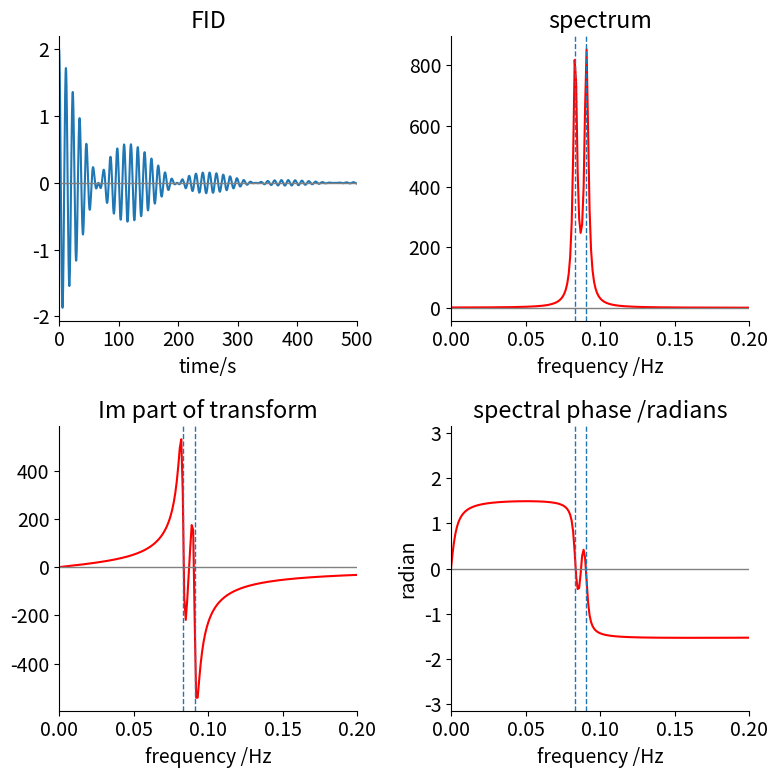
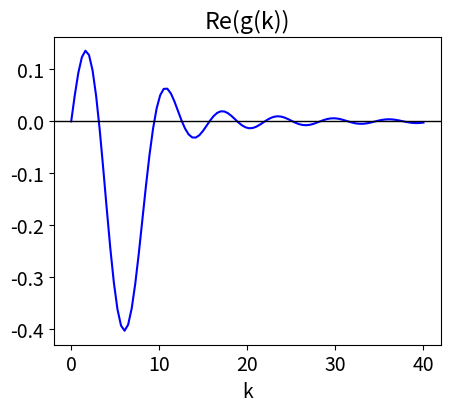
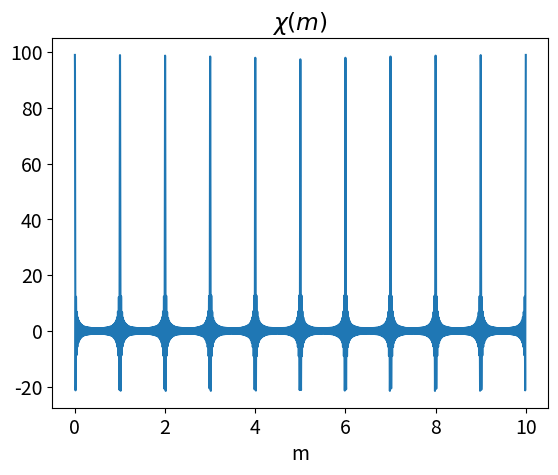

Here is the Python script that generated these plots, in order:
#!/usr/bin/env python
# coding: utf-8

# # Answers 7-15

# In[1]:


# import all python add-ons etc that will be needed later on
get_ipython().run_line_magic('matplotlib', 'inline')
import numpy as np
import matplotlib.pyplot as plt
from sympy import *
from scipy.integrate import quad
init_printing()                      # allows printing of SymPy results in typeset maths format
plt.rcParams.update({'font.size': 14})  # set font size for plots


# **Q7 answer**
# 
# The transform equation is $\displaystyle g(k)=\frac{1}{\sqrt{2\pi}}\int_0^\infty \frac{\exp(-t/\tau)}{\tau} \exp(-ikt)dt$ which can be integrated directly to give 
# 
# $$\displaystyle g(k)=\frac{1}{\tau\sqrt{2\pi}} \left[ -\frac{exp(-ikt-t/\tau)}{ik+1/\tau}  \right]_0^\infty =\frac{1}{\sqrt{2\pi}}\frac{1} {ik\tau+1} $$
# 
# The absolute value of a complex number $z$, is $\sqrt{z^*z}$ and its square is clearly $z^*z$, where $z^*$ is the conjugate of the complex number formed by replacing $i$ by $-i$. Doing the same with $g(k)$ gives $\displaystyle |g(k)|^2= \frac{1}{2\pi (k^2\tau^2+1)}$ which is the shape of the spectral line.
# 
# The exponential decay with $\tau = 2$ and the corresponding square of the transform, are shown in Fig. 54. In this case $k$ corresponds to a frequency in s$^{-1}$% because $t$ is in seconds.
# 
# ![Diagram](Fourier-fig54.png)
# 
# Figure 54. An exponential decay and (right) the complex conjugate square of its Fourier transform which is a Lorentzian curve.
# 
# _____
# 
# The half-width at half-height of the transformed signal squared, is calculated as half the value at $k = 0$, which is $| g(0) |^2 /2 = 1/4\pi$ giving the half-width as $k_{1/2} = 1/\tau$ which is in inverse proportion to the excited-state lifetime. The shorter the lifetime, the wider will be the spectral line in accordance with $\Delta t \Delta \nu  = 1$, if we take the change in time to be the lifetime and the frequency to be proportional to $k$, which is reasonable because $k$ has units of s$^{-1}$.
# 
# The widening of the spectral line with a shortening of the excited state lifetime, is sometimes considered an example
# of the 'time-energy' uncertainty principle, but this is not the same as the Heisenberg uncertainty principle. Spontaneous emission is caused by coupling the excited state to the states in the 'vacuum field', which have energy levels capable of being filled with photons in a similar way to how electronic energy levels can hold zero, one or two electrons or vibrational or rotational energy levels contain their respective quanta. The difference is that any number of photons can be contained in each of the energy levels because photons are bosons: rather like buses, they like to go around in groups. 
# 
# The energy levels in this vacuum field fluctuate and so the coupling between these states and the excited state varies which causes the transition to have a real width. If, in addition, the excited state is short lived due to interactions within the atom or molecule or with other nearby species, or with external electric or magnetic fields, this also leads to fluctuations in the atom's energy levels and the greater these interactions are, the shorter the lifetime and the wider the energy width. This is called _lifetime broadening_. However, the average energy is always at exactly the transition frequency, and in our example, this is zero because the energy of the excited state above the ground state has not been specified.
# 
# The Heisenberg uncertainty principle arises because operators, such as position and momentum, do not commute, but in quantum mechanics time is not an operator, but an observable, therefore commutation does not apply. See Atkins & Friedmann (1997, p. 198) for a detailed discussion of the distinction between Heisenberg uncertainty and time-energy uncertainty.
# 
# **Q8 answer** **(a)** With the forward transform $\displaystyle g(\omega) =\frac{1}{\sqrt{2\pi}}\int_0^{t_0} e^{i\omega_0 t}e^{-i\omega t}dt$ which, being exponential, is easily integrated to 
# 
# $$\displaystyle  g(\omega)=\frac{1}{\sqrt{2\pi}} \left. \frac{e^{i(\omega_0-\omega)t}}{ i(\omega_0-\omega) }  \right|_0^{t_0} = \frac{i}{\sqrt{2\pi}}\frac{1-e^{i(\omega_0 - \omega)t_0}}{\omega_0 - \omega}$$
# 
# The real and imaginary parts part can be obtained by converting the exponential to sin and cosine
# 
# $$\displaystyle  \frac{i}{\sqrt{2\pi}}\frac{1-e^{i(\omega_0 - \omega)t_0}}{\omega_0 - \omega} = \frac{1}{\sqrt{2\pi}(\omega_0 - \omega)}\left (i-ie^{i(\omega_0 - \omega)t_0}  \right ) = \frac{1}{\sqrt{2\pi}(\omega_0 - \omega)}\left (i-i\cos((\omega_0 - \omega)t_0)+\sin((\omega_0 - \omega)t_0)  \right ) $$
# 
# The square of the absolute value is obtained by multiplying the complex conjugate $g^*$ with $g$:
# 
# $$\displaystyle  |g(\omega)|^2= g(\omega)^*g(\omega)=\left[\frac{-i}{\sqrt{2\pi}}\frac{1-e^{-i(\omega_0 - \omega)t_0}}{\omega_0 - \omega} \right]\left[\frac{i}{\sqrt{2\pi}}\frac{1-e^{i(\omega_0 - \omega)t_0}}{\omega_0 - \omega}\right]=\frac{1-\cos((\omega_0-\omega)t_0)}{\pi (\omega_0-\omega)^2}$$
# 
# Plots of the pulse and its transforms are shown in fig 55. The real part becomes the sinc function if it is written as $\displaystyle \frac{t_0}{\sqrt{2\pi}}\frac{\sin(t_0(\omega_0-\omega)}{t_0(\omega_0-\omega))}$, see fig 15.
# 
# ![Diagram](Fourier-fig55.png)
# 
# Figure 55. Left top: The electric field of a square pulse of 0.1 ps duration. Bottom right: the square of absolute value of the Fourier transform of the pulse; this is its spectrum. The small vertical line shows the position of the first minima, see part (b). Bottom left: The imaginary component of the Fourier transform, the sinc function, and right, the real part.
# 
# ______
# 
# **(b)** Differentiating the transform finds the maxima and minima, either side of these are the missing frequencies as the period of the transform's oscillations is constant. Differentiating gives  
# 
# $$\displaystyle \frac{d}{d\omega}\frac{\cos((\omega_0-\omega)t_0)-1}{\pi(\omega_0-\omega)^2} = -\frac{t_0\sin((\omega_0-\omega)t_0)}{\pi(\omega_0-\omega)^2}-2\frac{\cos((\omega_0-\omega)t_0)-1}{\pi(\omega_0-\omega)^3} $$ 
# 
# which must be zero at each of its minima. Multiplying out factors gives $\displaystyle (\omega_0-\omega)\sin((\omega_0-\omega)t_0)=2(1-\cos((\omega_0-\omega)t_0))$ which is solved when $t_0(\omega_0-\omega)=2\pi n$ because here the sine is zero, and when $\cos((\omega_0-\omega)t_0)=1$ which is when $n$ is an integer and $n=\pm 1$,  $\pm 2,\cdots$ or $\omega = \omega_0-2\pi n/t_0$ thus a series of zeros is expected. The pulse has a width of $0.1$ ps and zero's occur at $\omega=600\cdot 10^{12}\pm 2\pi n\cdot 10^{13}$ Hz and so the first zeros are at $\approx 662.8 \cdot 10^{12}$ Hz.

# **Q9 answer** **(a)** As the pulse is square and of finite duration, it lasts only from time 0 to $\tau$, therefore its Fourier transform is 
# 
# $$\displaystyle g(\omega)=\frac{1}{\sqrt{2\pi}}\int_0^\tau ae^{-i\omega t}dt =\frac{-a}{\sqrt{2\pi}} \left. \frac{e^{i\omega t}}{i\omega}  \right|_0^\tau = \frac{a}{\sqrt{2\pi}} \left( \frac{1-e^{i\omega \tau}}{i\omega}  \right)$$
# 
# which is similar to that in Q8 but with  the change $\omega\rightarrow \omega_0-\omega$.
# 
# **(b)** The real and imaginary parts are calculated using Euler's formula for the complex exponential giving
# 
# $$\left( \frac{1-e^{i\omega \tau}}{i\omega}  \right) =\frac{-i}{\omega}(1-\cos(\omega \tau)) +\frac{\sin(\omega \tau)}{\omega}$$
# 
# The real part $\displaystyle Re[g(\omega)]= \frac{a\tau}{\sqrt{2\pi}}\frac{\sin(\omega \tau)}{\omega}$ which can be converted to the sinc function by multiplying by $\tau/\tau$, see figs 15 and 55.
# 
# **(c, d)** The pulse is zero, $Re[g(\omega)]$ = 0, when $\displaystyle \frac{\sin(\omega \tau)}{\omega\tau}$ = 0 which does not occur when $\omega$ = 0 but for the first time when $\omega\tau = \pm \pi$ , because although the sine is zero, the denominator is $\pi$. L'Hopital's rule can also be used to determine the value when $\omega \to 0$:
# 
# $$\displaystyle \lim_{\omega \to 0}\frac{\sin(\omega\tau)}{\omega\tau}\to \frac{\tau\cos(\omega\tau)}{\tau} \to 1$$
# 
# The pulse has a frequency spread to the first minima of $2\pi/\tau$ which corresponds to $2\pi$ MHz for a $1\,\mu$s duration pulse. Suppose that only half this frequency range has useful intensity then this extends from $399.5 \to 400.5$ MHz in a $400$ MHz instrument. This gives a potential chemical shift of $\pm 50000/400 = 125$ ppm, which is large compared to most proton shifts which are typically $\lt 20$ ppm.
# 
# **Q 10 answer** **(a)** The FID is caused,in a semi-classical interpretation of NMR, by the rotating magnetization cutting the wire
# coil of the detector, and inducing the current that is subsequently detected. The two different classes of spins move with different frequencies due to their different chemical environments, and hence, experience slightly different magnetic fields. These are the two cosines mentioned in the question. The decay of magnetization is due to the interaction of the spins with one another, with other atoms in the molecule and with dipoles in the solvent. These interactions have the effect of transferring more spins from the upper spin level to the lower one, than in the opposite direction, and hence back towards equilibrium. These effects cause the population to decay with a lifetime T1, and the loss of the spin coherence determines the T2 lifetime. The $\tau = 100$ in the question represents both these decay processes. In a real experiment the decay time would be of the order of a few seconds and the frequencies in MHz. 
# 
# **(b)** Using the FID equation given in the question the Python code below can be used. You should modify this as you wish.

# In[2]:


fig1= plt.figure(figsize=(8, 8))
ax0 = fig1.add_subplot(2,2,1)    # make space for four plots 2 x 2 label axes 1 , 2, 3 & 4
ax1 = fig1.add_subplot(2,2,2)
ax2 = fig1.add_subplot(2,2,3)
ax3 = fig1.add_subplot(2,2,4)

nmax = 2**14                        # number of data points
T = 1000                            # max time
x = np.linspace(0, T, nmax)

tp = T/(1.0*nmax)                   # 1.0 to ensure real number division
freq = np.zeros(nmax,dtype=float)   # numpy array to hold data

for i in range(nmax):               # frequency is index/( (time/point)*number of points ), values 0 to (N-1)/N
    freq[i]= i/(tp*nmax)
    pass
nu1 = 1/11.0                        # frequency Hz 1        # use for fig 9.14 also 
nu2 = 1/12.0
tau = 100.0
f01= lambda x: np.exp(-x/tau)*(np.cos(2*np.pi*nu1*x)+ np.cos(2*np.pi*nu2*x)) # lambda function

the_fft = np.fft.rfft(f01(x))       # use numpy to do the transform, has both imag and real parts
afft = the_fft.real 
bfft = the_fft.imag
cfft = [ np.arctan( bfft[i]/afft[i]) for i in range( len(the_fft) ) ]     # phase 

ax0.plot(x,f01(x))                  # now plot data and transforms
ax0.set_xlabel( 'time/s')
ax0.set_title('FID')
ax0.set_xlim([0,500])

ax1.plot(freq[0:nmax//2],afft[0:nmax//2],color='red')
ax1.set_title('spectrum')

ax2.plot(freq[0:nmax//2],bfft[0:nmax//2],color='red')
ax2.set_title('Im part of transform')
                
ax3.plot(freq[0:nmax//2],cfft[0:nmax//2],color='red')
ax3.set_ylim([-np.pi,np.pi])
ax3.set_title('spectral phase /radians')
ax3.set_ylabel('radian')

for ax in [ax0,ax1,ax2,ax3]:                # plot common features
    ax.axhline(0,color='gray',linewidth=1)  # plot zero line on each plot
    ax.spines['right'].set_visible(False)
    ax.spines['top'].set_visible(False)
    if ax != ax0:
        ax.axvline(nu1,linestyle='dashed',linewidth=1)
        ax.axvline(nu2,linestyle='dashed',linewidth=1)
        ax.set_xlabel('frequency /Hz')
        ax.set_xlim([0,0.2])
        pass

plt.tight_layout()
plt.show()


# **Q11 answer**
# 
# The transform is $\displaystyle g(k)=\frac{1}{\sqrt{2\pi}}\int_{-t_0}^{t_0}\sin(2\pi t/t_0 +\varphi)e^{-ikt}dt$ which can be evaluated by hand or using SymPy. By hand this is made easier by converting the exponential first and then to sin and cos because we shall want to find the real and imaginary (sin) parts.

# In[3]:


t0,t,k,phi = symbols('t0 t k phi')

g = 1/(sqrt(2*pi))*integrate( sin(2*pi*t/t0 +phi)*(cos(k*t) +1j*sin(k*t)) ,(t,-t0,t0), conds='none')
simplify(g)


# **(b)** when $\varphi = n\pi$ and $n = 0, 1, 2, \cdots$ then the cosine term is always unity and the sine zero. Thus the transform is wholly imaginary, $\displaystyle g(k)=\frac{-4\pi t_0\sin(kt_0)}{\sqrt{2\pi}(k^2t_o^2-\pi^2)}$ and the form of the transform is a damped sine wave because the sine is divided by $k^2$.

# In[4]:


# real part of transform
fig2= plt.figure(figsize=(5, 4))
freal= lambda k : -4*np.pi*t0*np.sin(k*t0)/(  np.sqrt(2*np.pi)*(k**2*t0**2-4.0*np.pi**2) )  # k is variable
t0 = 1.0
k  = np.linspace(0,40,100 )  # make 100 points 0 to 40

plt.plot(k,freal(k),color='blue')
plt.xlabel( 'k')
plt.title('Re(g(k))')
plt.axhline(0,linewidth=1,color='black')
plt.show()


# **Q12 answer** **(a)** The Fourier transform of the $\delta$-function is obtained directly by using its selecting property. For instance acting on a function $f$ gives, $\displaystyle \int f(x)\delta(x-a)dx = f(a)$ and no integration is necessary, therefore
# 
# $$\displaystyle P_k=\frac{1}{\sqrt{2\pi}}\int_{-\infty}^\infty\delta(x-a)e^{ikx}dx = \frac{1}{\sqrt{2\pi}}e^{ika}$$
# 
# The probability density is $P_k^*P_k=1/2\pi$ because the complex conjugate is $\displaystyle  p^* = e^{+ikx}/\sqrt(2\pi)$. Because $P^*P$ is a constant the scattering off an atom is the same in all directions.
# 
# **(b)** The Gaussian function has the transform 
# 
# $$\displaystyle P_k=\frac{1}{\sqrt{2\pi}}\int_{-\infty}^\infty e^{-(x-a)^2/d^2}e^{ikx}dx$$
# 
# calculating the integral is helped with substitution $s=(x-a)/d$ and using $\displaystyle \int_{-\infty}^{\infty}e^{-s^2}ds$=1. The result is $\displaystyle P_k=e^{-k^2d^2/4}e^{-ika}/2$. 
# 
# The transform is itself a Gaussian, but in transform or $k$-space, which is in this case reciprocal distance,
# the products $kd$ and $ka$ are dimensionless. The scattering intensity is $\displaystyle P_k^*P_k = e^{-kd^2/2}$. As with the $\delta$  function the scattering is the same in all directions because the power density does not depend on $x$. However, the power density now depends on the width of the Gaussian, the more spread out it is, hence large $d$, the smaller is the scattering. In the limit that the Gaussian becomes very narrow, it approximates the $\delta$-function.
# 
# **Q13 Answer**
# 
# Using the result from Q12, the transform is $\displaystyle \frac{1}{\sqrt{2\pi}}\int_{-\infty}^{\infty}[\delta(x-a)+\delta(x+a)]e^{-ikx} dx = \frac{1}{\sqrt{2\pi}} (e^{-ika}+e^{+ika})$ and because $\displaystyle 2\cos(ka)=e^{-ika}+e^{+ika}$ the transform is $\displaystyle P_k=\frac{2}{\sqrt{2\pi}}\cos(ka)$.
# 
# The probability density is simply the square of this because $P$ is real, and shows that the scattering depends on the separation of the centres being maximal when $ka=\pi n$ if $n$ is an integer.
# 
# **Q14 answer** 
# 
# The delta function at  position $a$, is $\delta (x-a)$, hence at position 2$a$ is $\delta (x - 2a)$, and at any position $n$, is $\delta (x − na)$). The comb of atoms is represented by the equation $\displaystyle C(x)=\sum_{n=-\infty}^\infty \delta (x-na)$. The Fourier transform of one atom at position $n$ is (see Q12),
# 
# $$\displaystyle P(k)= \frac{1}{\sqrt{2\pi}}\int_{-\infty}^{\infty} \delta (x-na)e^{-ikx}dx = \frac{1}{\sqrt{2\pi}}e^{-ikna}$$
# 
# The total transfrom $\chi$ is therefore the sum of many of these terms, each term contributing $\displaystyle e^{-ikna}/\sqrt{2\pi}$ to the sum, hence for all positions,
# 
# $$\displaystyle \chi (k)=\frac{1}{\sqrt{2\pi}}\int_{-\infty}^{\infty} C(x)e^{-ikx}dx = \frac{1}{\sqrt{2\pi}}\int_{-\infty}^{\infty} \sum_{n=-\infty}^{\infty}\delta (x-na)e^{-ikx}dx = \frac{1}{\sqrt{2\pi}}\sum_{n=-\infty}^{\infty}e^{ikna}$$
# 
# and because of the selecting property of the $\delta$-function it is not necessary to evaluate the integral as $\displaystyle \int f(x)\delta (x-a)=f(a)$.
# 
# At this point we need to decide what relative phases the X-rays can have. If this is left undefined then the summation turns out to be zero, because if the waves can have any phase whatsoever when they scatter, then they are on average, out of phase with one another, and add up to zero. To show this using standard summations (Chapter 5, Table 1) the summation can be split into two parts, one with $n$ from $-\infty \to 0$, the other from $0 \to \infty$. The term with $n = 0$ is then subtracted from the total as this is counted twice. The summation, however, comes to zero after one of the extra $n$ = 0 term is  subtracted. 
# 
# An alternative, and more intuitive, way of performing the summation, is again to start with $\displaystyle \chi= \frac{1}{\sqrt{2\pi}}\sum_{n=-\infty}^{\infty}e^{ikna}$ then take pairs of functions with index values $\pm n$, starting at $\pm 1$, and then add the $n$ = 0 term and evaluate the result using the relationship
# $\displaystyle 2 \cos(nx) = e^{inx} + e^{−inx}$. This gives $\displaystyle \chi(k)= \frac{1}{\sqrt{2\pi}}[1+2\sum_{n=1}^\infty \cos(nka)]$.
# 
# Next, by defining $ka = 2\pi m$, where $m$ is an integer, means that a wave with wavevector 2$\pi$/a will be exactly in phase with the next atom, and two such waves in phase between the next neighbouring atoms and so forth. The quantity $k = 2\pi m/a$, often called the wavevector, has units of reciprocal distance. The summation becomes
# 
# $$\displaystyle  \chi(m)= \frac{1}{\sqrt{2\pi}}[1+2\sum_{n=1}^\infty \cos(2\pi mn)]$$
# 
# and is finite for each integer value of $m$ and the cosines are all integer multiples of 2$\pi$ and are therefore unity. This means that the transform is a series of spikes at $m/a$, or at fixed intervals of 1/$a$, in reciprocal space. In practice, the scattering due to a one-dimensional comb of atoms depends on the angle of incidence of the X-rays and the Bragg condition. The scattering forms a cone with its apex on the atoms.
# 
# This calculation can be extended to two or three dimensions and to other patterns of gaps between 'atoms'. In three dimensions, a similar calculation illustrates that the process of diffraction, or scattering in X-ray crystallography produces data in reciprocal space.
# 
# If we calculate $\chi(m)$, starting with $n = 1 \to 50$ and $m = 0 \to 10$ a series of spikes is produced at $m = 0, 1, 2, \cdots$ and so forth, which become more like $\delta$ functions as $n$ increases. The next figure demonstrates this.

# In[5]:



m0   = 10   # maximum m to plot
nmax = 50   # summation max
chi = lambda m: 1.0 + 2.0*sum( [ np.cos(2.0*np.pi*m*n) for n in range(1,nmax)] )
m = np.linspace(0,m0,5000)

plt.plot(m,chi(m))
plt.title(r'$\chi(m) $')
plt.xlabel('m')

plt.show()


# **Q15 answer** 
# **(a)** The pulse has an absolute value of $x$, so it is symmetrical about zero. The fwhm is $2\ln$(2) and as the pulse is $\tau= 10$ fs long the scaling is $a = \ln(2)/\tau$ in units of fs$^{-1}$. The Fourier transform can be taken from zero to infinity with $\displaystyle e^{-ax}$, and from $-\infty \cdots 0$ with $\displaystyle e^{ax}$, and the results added and simplified.
# 
# The transform is $\displaystyle \frac{1}{\sqrt(2\pi}\int_o^\infty e^{-ax}e^{-ikt}dt = \frac{1}{\sqrt(2\pi}\frac{a}{a+ik}$ and the integration gives $\displaystyle -\frac{1}{\sqrt(2\pi}\frac{a}{a-ik}$. 
# 
# Adding these results produces $\displaystyle f_k=\frac{1}{\sqrt(2\pi}\frac{2a}{a^2+k^2}$. When plotted this looks something like a bell-shaped curve but is more pointed at the top; it has a Lorentzian shape. The full width at half maximum is $\displaystyle k_{fwhm}=2\left(  \frac{4a}{\sqrt{2\pi}}-a^2 \right) $ which for a $10$ fs pulse is $0.65 \cdot 10^{14}\, s^{-1}$. The central wavelength of the laser is $800$ nm or $12500\,\mathrm{ cm^{-1}}$, the frequency spread then $12500 \pm 0.6505 \cdot 10^{14}/c/2\, \mathrm{cm^{-1}}$ or $14670 \to 10329 \,\mathrm{cm^{-1}}$ which is $681.7 \to 968.1$ nm and covers most of the deep red part of the visible spectrum and spreads into a wavelength region where the eye is insensitive. As a consequence, lasers such as these, titanium sapphire is an example, appear very faint when in fact they could be very intense.
# 
# **(b)** The laser cavity is $1.5$ metres long, hence with these wavelengths, approximately $4.4 - 3.1 = 1.3$ million modes (half wavelengths) exist in the cavity and all these have to be in phase to form a pulse.
